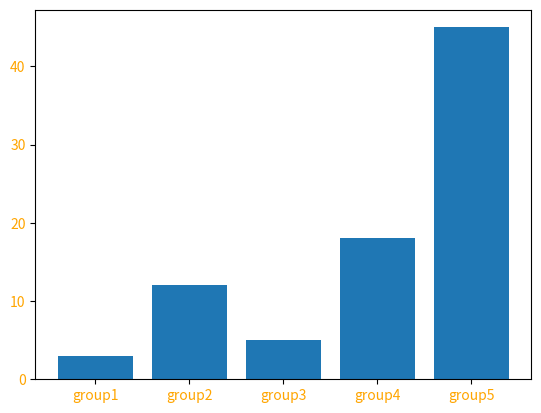

Here is the Python script that generated this plot:
# import librairies
import numpy as np
import matplotlib.pyplot as plt

# Choose the height of the bars
height = [3, 12 ,5 ,18, 45]

# Bar lables
bars = ('group1', 'group2', 'group3', 'group4', 'group5')
y_pos = np.arange(len(bars))

# Create bars
plt.bar(y_pos, height)

# Create axis labels
plt.xticks(y_pos, bars, color='orange')
plt.yticks(color='orange')

plt.show() 
